Image classification data set "new_flowers_data" (AnnaFilipov93/ReLeaf-old on GitHub). Class labels (7): daisy, dandelion, iris, rose, sunflower, tulip, water lilies.

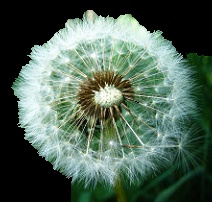
Label: dandelion

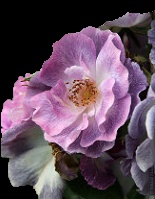
Label: rose

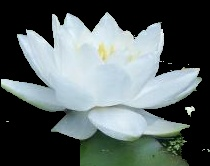
Label: water lilies

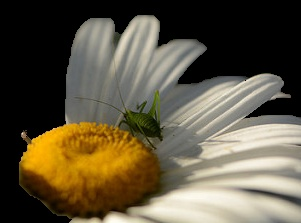
Label: daisy

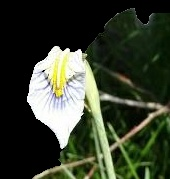
Label: iris

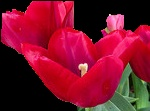
Label: tulip
